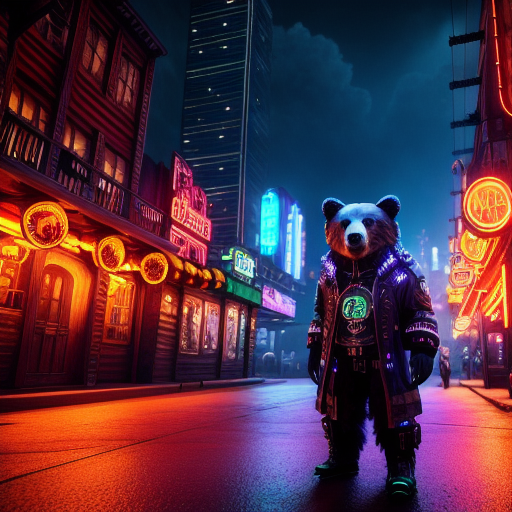
Generation parameters embedded in this image by AUTOMATIC1111 Stable Diffusion web UI or a fork of it (Forge, ...) (PNG 'parameters' text chunk):
a bear drinking beer in a cyberpunk saloon , 8k unity render, cyberpunk style, neons, ultra detailed, cyberpunk city, large shot, realistic
Negative prompt: ugly, difformed, bad anatomy, blur, Asian, black and white, close up, cartoon, 3d, denim, (disfigured), (deformed), (poorly drawn), (extra limbs), blurry, boring, sketch, lackluster, signature, letters, watermark, low res , horrific , mutated , artifacts , bad art , gross , b&w , poor quality , low quality , cropped, duplicate
Steps: 50, Sampler: Euler a, CFG scale: 10, Seed: 2454981130, Size: 512x512, Model hash: c88e730a, Batch size: 2, Batch pos: 1